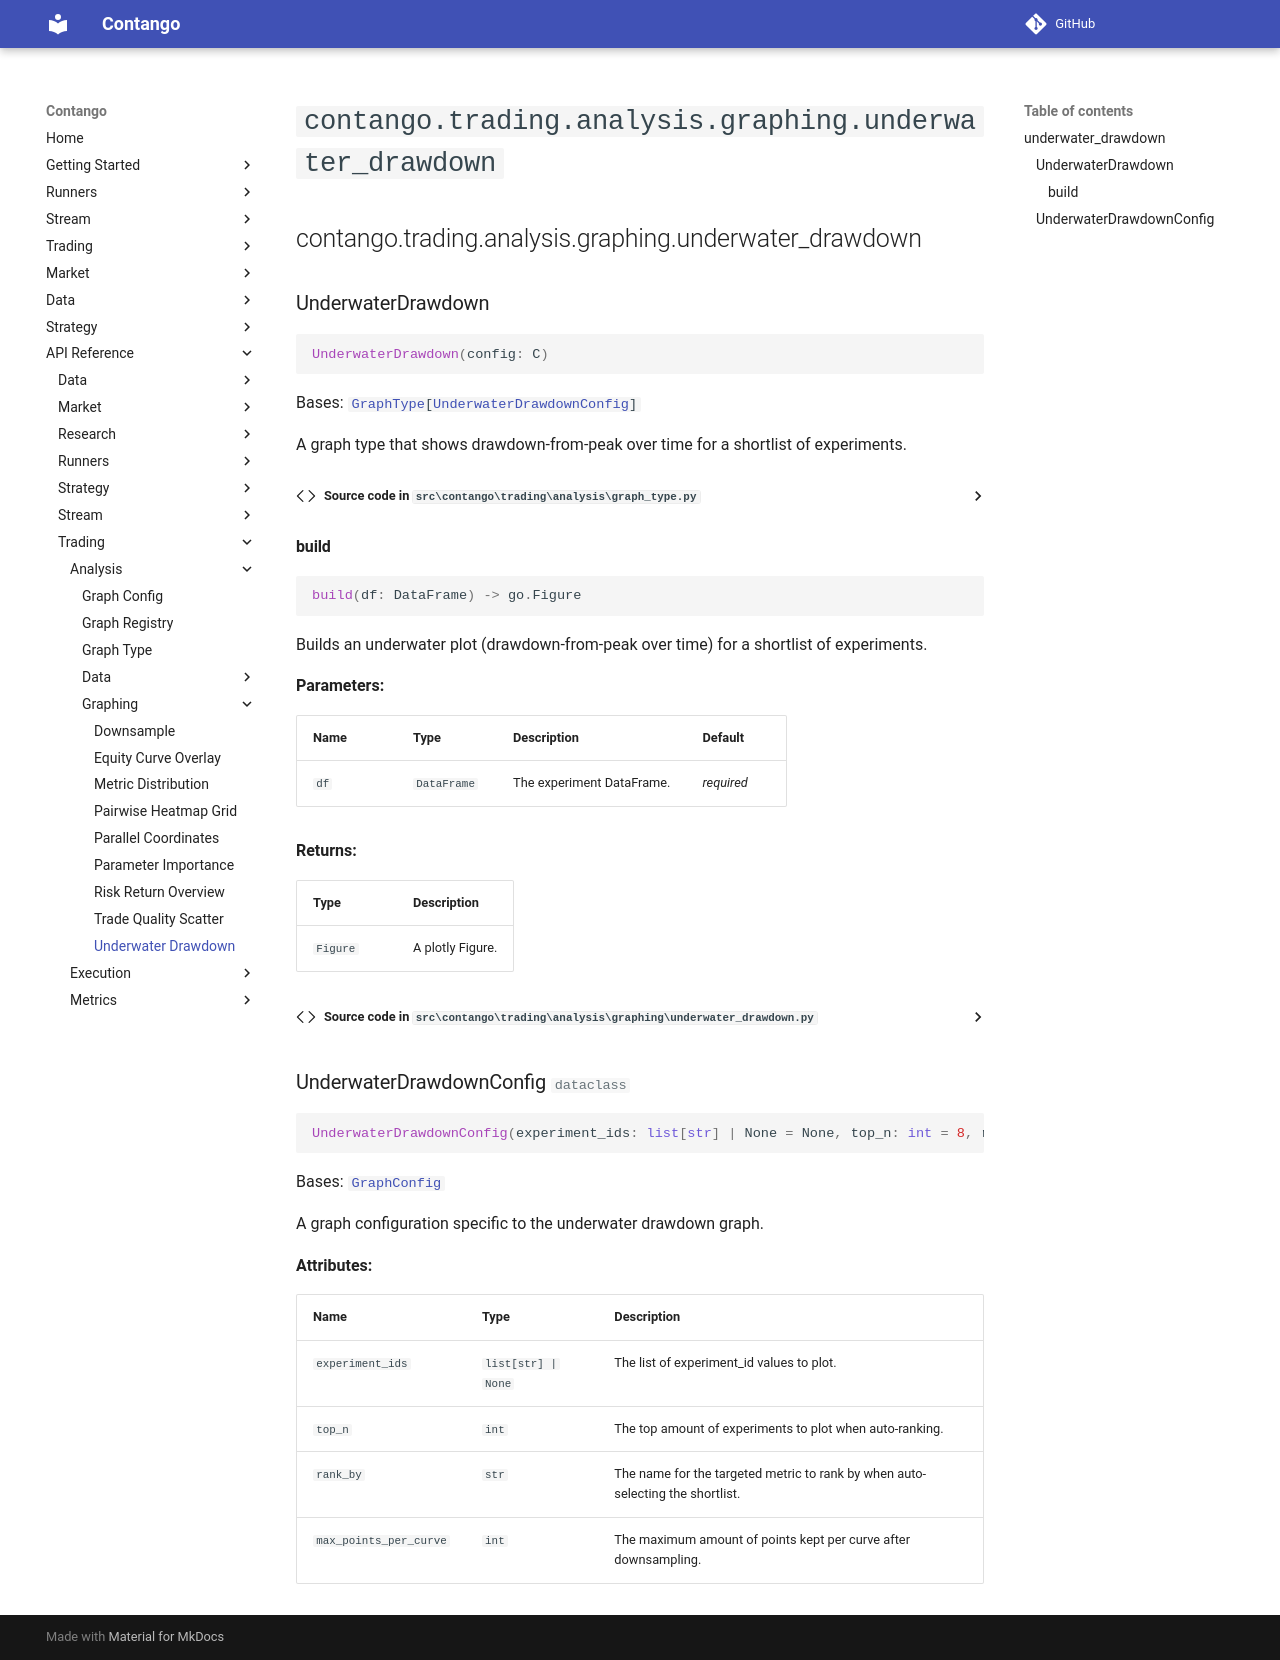

repository: igowuu/Contango · page: reference/trading/analysis/graphing/underwater_drawdown/index.html · generator: mkdocs

<!-- Auto-generated documentation -->
# `contango.trading.analysis.graphing.underwater_drawdown`

::: contango.trading.analysis.graphing.underwater_drawdown
